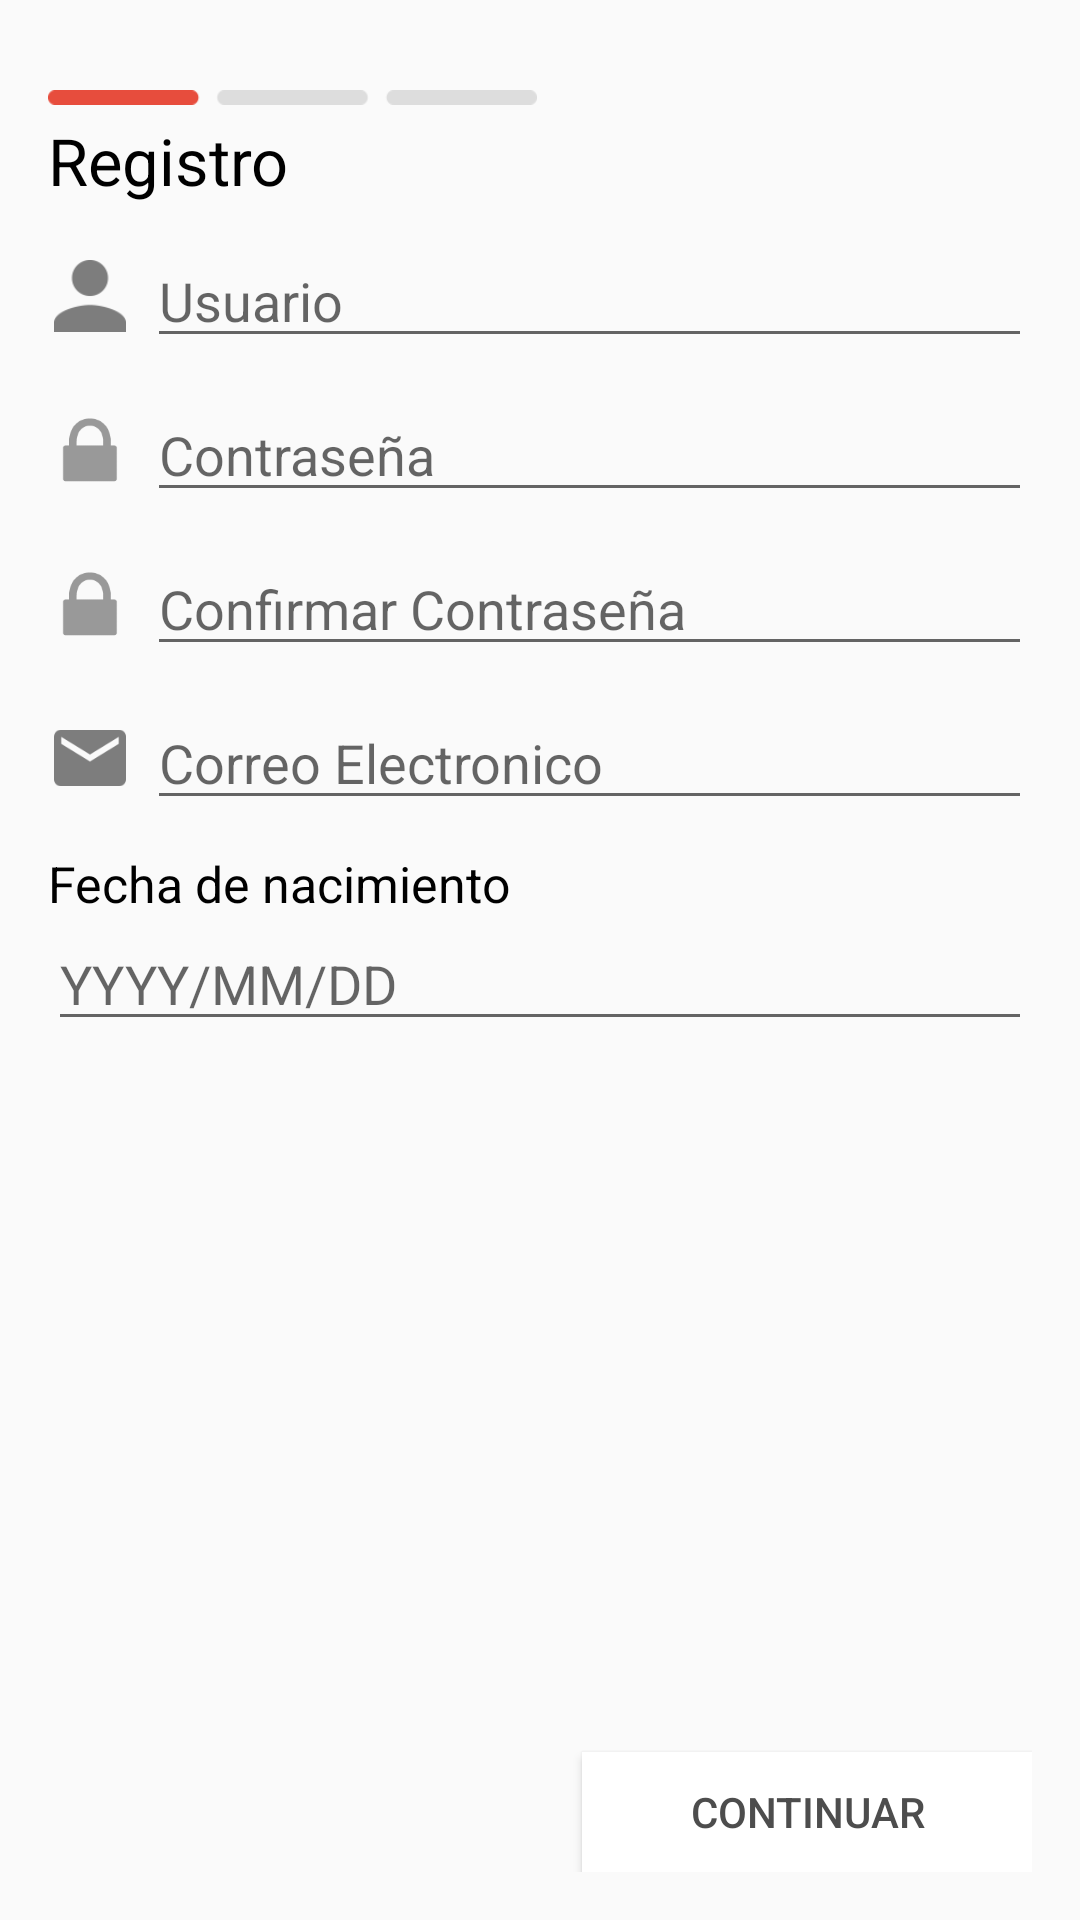

Reconstruct the res/layout file that produces this screen, plus the resources it refers to.
<!-- AndroidManifest.xml: application theme AppTheme -->
<!-- res/layout/activity_registro.xml -->
<?xml version="1.0" encoding="utf-8"?>
<LinearLayout xmlns:android="http://schemas.android.com/apk/res/android"
    xmlns:tools="http://schemas.android.com/tools"
    android:layout_width="match_parent"
    android:layout_height="match_parent"
    android:orientation="vertical"
    android:paddingBottom="@dimen/activity_vertical_margin"
    android:paddingLeft="@dimen/activity_horizontal_margin"
    android:paddingRight="@dimen/activity_horizontal_margin"
    android:paddingTop="@dimen/activity_vertical_margin"

    tools:context="androidmapsdefinitivo.android.bajaintec.com.androidmapsdefinitivo.RegistroActivity">

    <LinearLayout xmlns:android="http://schemas.android.com/apk/res/android"
        xmlns:tools="http://schemas.android.com/tools"
        android:layout_width="match_parent"
        android:layout_height="wrap_content"
        android:layout_marginTop="10dp"
        android:orientation="horizontal">

        <ImageView
            android:id="@+id/imageView2"
            android:layout_width="163dp"
            android:layout_height="wrap_content"
            android:src="@drawable/iconomenu1" />
    </LinearLayout>

    <TextView
        android:id="@+id/textView"
        android:layout_width="match_parent"
        android:layout_height="wrap_content"

        android:layout_alignParentLeft="true"
        android:layout_alignParentStart="true"
        android:layout_alignParentTop="true"
        android:text="@string/registro_text"
        android:textColor="#000000"
        android:textSize="65px" />

    <LinearLayout xmlns:android="http://schemas.android.com/apk/res/android"
        xmlns:tools="http://schemas.android.com/tools"
        android:layout_width="match_parent"
        android:layout_height="wrap_content"
        android:layout_marginTop="10dp"
        android:orientation="horizontal">

        <ImageView
            android:layout_width="24dp"
            android:layout_height="match_parent"
            android:layout_marginLeft="2dp"
            android:layout_marginRight="7dp"
            android:src="@drawable/iconopersona" />

        <EditText
            android:id="@+id/usuario_edit_text"
            android:layout_width="match_parent"
            android:layout_height="wrap_content"
            android:hint="@string/usuario_edit_text"
            android:inputType="textCapSentences|textAutoCorrect" />
    </LinearLayout>

    <LinearLayout xmlns:android="http://schemas.android.com/apk/res/android"
        xmlns:tools="http://schemas.android.com/tools"
        android:layout_width="match_parent"
        android:layout_height="wrap_content"
        android:layout_marginTop="10dp"
        android:orientation="horizontal">

        <ImageView
            android:layout_width="24dp"
            android:layout_height="match_parent"
            android:layout_marginLeft="2dp"
            android:layout_marginRight="7dp"
            android:src="@drawable/iconocontrasena" />

        <EditText
            android:id="@+id/contrasena_edit"
            android:layout_width="match_parent"
            android:layout_height="wrap_content"
            android:layout_gravity="center_horizontal"
            android:ems="10"
            android:hint="@string/contrasena_usuario"
            android:inputType="textPassword" />
    </LinearLayout>

    <LinearLayout xmlns:android="http://schemas.android.com/apk/res/android"
        xmlns:tools="http://schemas.android.com/tools"
        android:layout_width="match_parent"
        android:layout_height="wrap_content"
        android:layout_marginTop="10dp"
        android:orientation="horizontal">

        <ImageView
            android:layout_width="24dp"
            android:layout_height="match_parent"
            android:layout_marginLeft="2dp"
            android:layout_marginRight="7dp"
            android:src="@drawable/iconocontrasena" />

        <EditText
            android:id="@+id/contrasena_conf_edit"
            android:layout_width="match_parent"
            android:layout_height="wrap_content"
            android:layout_gravity="center_horizontal"
            android:ems="10"
            android:hint="@string/confirmar_contrasena_usuario"
            android:inputType="textPassword" />
    </LinearLayout>

    <LinearLayout xmlns:android="http://schemas.android.com/apk/res/android"
        xmlns:tools="http://schemas.android.com/tools"
        android:layout_width="match_parent"
        android:layout_height="wrap_content"
        android:layout_marginTop="10dp"
        android:orientation="horizontal">

        <ImageView
            android:layout_width="24dp"
            android:layout_height="match_parent"
            android:layout_marginLeft="2dp"
            android:layout_marginRight="7dp"
            android:src="@drawable/iconocorreo" />

        <EditText
            android:id="@+id/correo_edit"
            android:layout_width="match_parent"
            android:layout_height="wrap_content"
            android:ems="10"
            android:hint="@string/correo_electronico"
            android:inputType="textEmailAddress" />
    </LinearLayout>

    <TextView
        android:layout_width="wrap_content"
        android:layout_height="wrap_content"
        android:layout_alignParentLeft="true"
        android:layout_alignParentStart="true"
        android:layout_alignParentTop="true"
        android:layout_gravity="top|left"
        android:layout_marginTop="10dp"
        android:text="@string/fecha_nacimiento_text"
        android:textColor="#000000"
        android:textSize="50px" />


    <EditText
        android:id="@+id/fecha_ed"
        android:layout_width="match_parent"
        android:layout_height="wrap_content"
        android:ems="10"
        android:focusable="false"
        android:hint="@string/estandar_fecha" />

    <LinearLayout xmlns:android="http://schemas.android.com/apk/res/android"
        xmlns:tools="http://schemas.android.com/tools"
        android:layout_width="match_parent"
        android:layout_height="0dip"
        android:layout_weight="1"
        android:layout_marginTop="10dp"
        android:gravity="center|bottom"
        android:orientation="vertical">

        <Button
            android:id="@+id/continuar"
            android:layout_width="150dp"
            android:layout_height="40dp"
            android:layout_gravity="right"
            android:background="#ffffff"
            android:text="@string/continuar_btn"
            android:textColor="#4d4d4d" />
    </LinearLayout>
</LinearLayout>
<!-- resources referenced by this layout -->
<resources>
  <dimen name="activity_horizontal_margin">16dp</dimen>
  <dimen name="activity_vertical_margin">16dp</dimen>
  <!-- drawable iconocontrasena: png bitmap (drawable, 49233 bytes) -->
  <!-- drawable iconocorreo: png bitmap (drawable, 49125 bytes) -->
  <!-- drawable iconomenu1: png bitmap (drawable, 49081 bytes) -->
  <!-- drawable iconopersona: png bitmap (drawable, 48785 bytes) -->
  <string name="confirmar_contrasena_usuario">Confirmar Contraseña</string>
  <string name="continuar_btn">Continuar</string>
  <string name="contrasena_usuario">Contraseña</string>
  <string name="correo_electronico">Correo Electronico</string>
  <string name="estandar_fecha">YYYY/MM/DD</string>
  <string name="fecha_nacimiento_text">Fecha de nacimiento</string>
  <string name="registro_text">Registro</string>
  <string name="usuario_edit_text">Usuario</string>
  <style name="AppTheme" parent="Theme.AppCompat.Light.DarkActionBar">
          
          <item name="colorPrimary">@color/colorPrimary</item>
          <item name="colorPrimaryDark">@color/colorPrimaryDark</item>
          <item name="colorAccent">@color/colorAccent</item>
      </style>
  <color name="colorPrimary">#016096</color>
  <color name="colorPrimaryDark">#303F9F</color>
  <color name="colorAccent">#016096</color>
</resources>
